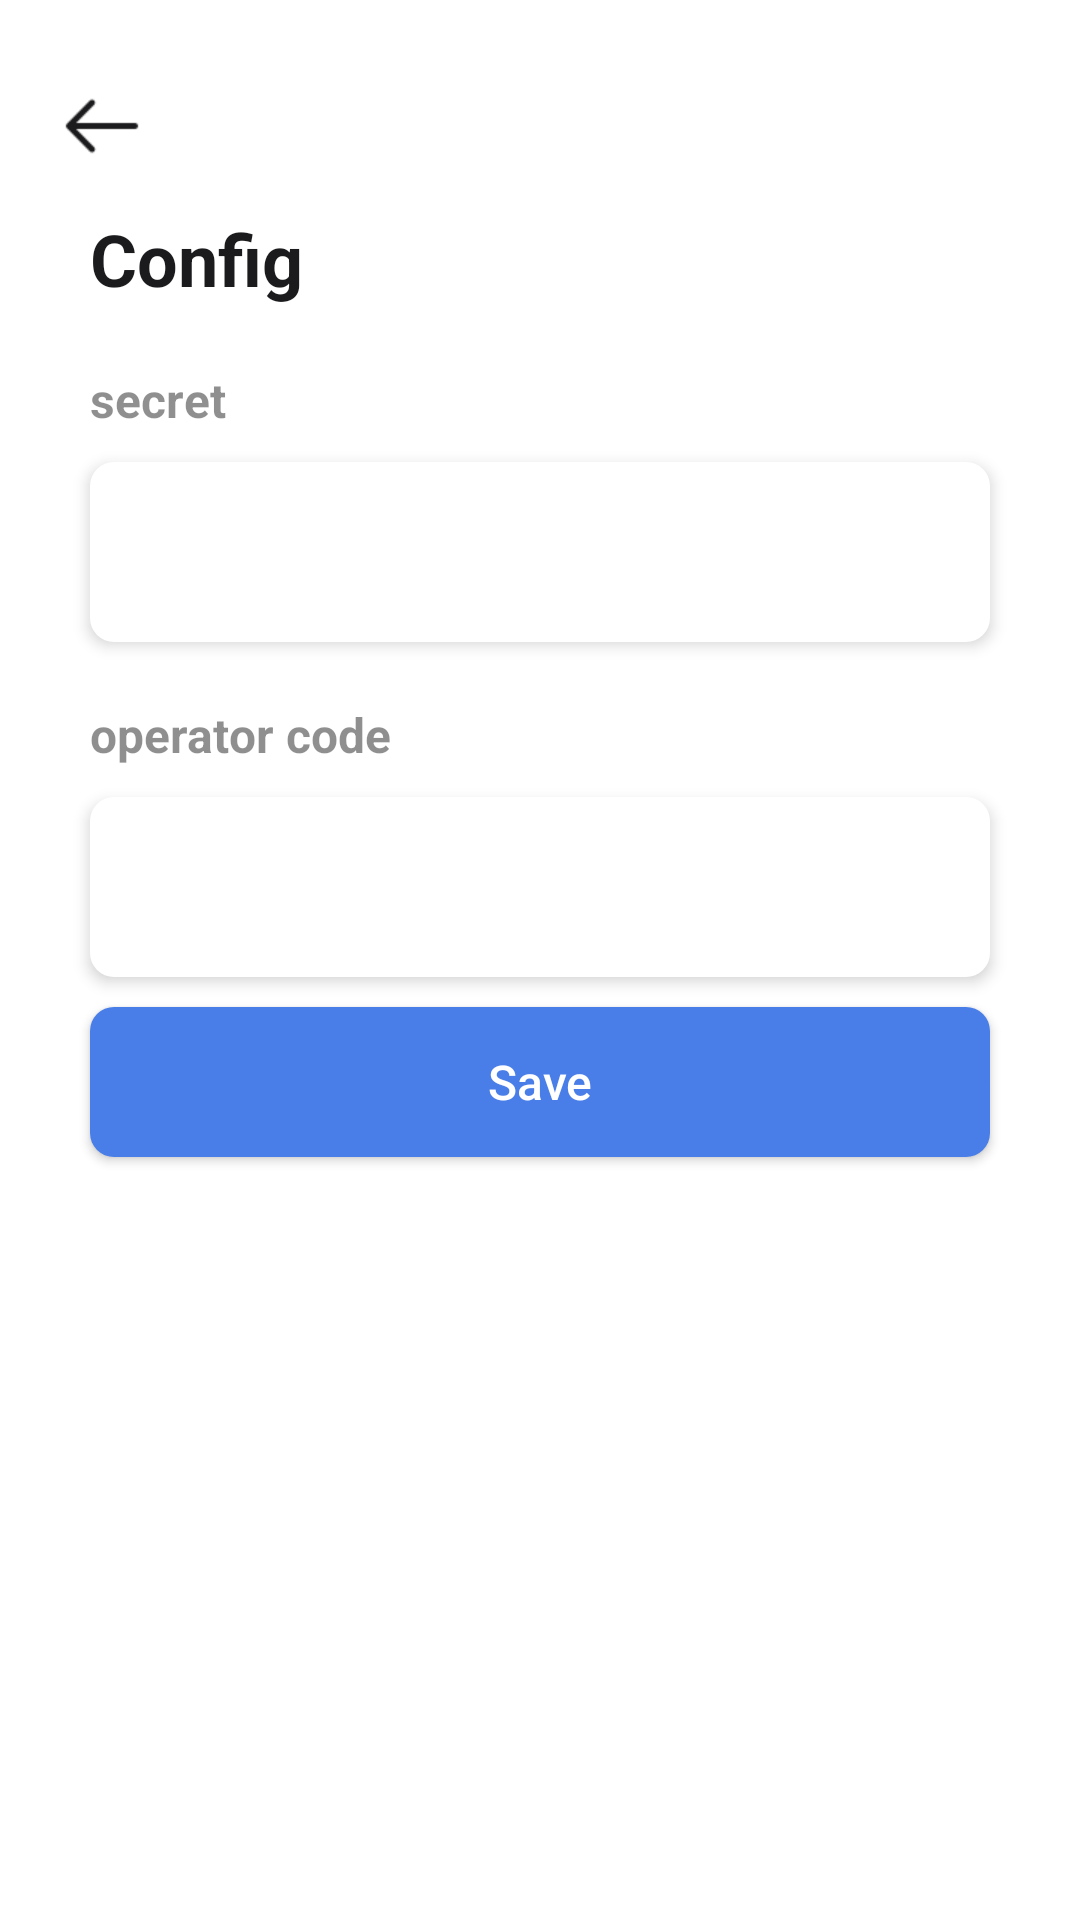

Reconstruct the res/layout file that produces this screen, plus the resources it refers to.
<!-- AndroidManifest.xml: application theme AppTheme -->
<!-- res/layout/activity_setting.xml -->
<?xml version="1.0" encoding="utf-8"?>
<androidx.constraintlayout.widget.ConstraintLayout xmlns:android="http://schemas.android.com/apk/res/android"
    xmlns:app="http://schemas.android.com/apk/res-auto"
    android:layout_width="match_parent"
    android:layout_height="match_parent"
    android:background="@color/colorFFF">

    <ImageView
        android:id="@+id/btn_back"
        android:layout_width="32dp"
        android:layout_height="32dp"
        android:layout_marginStart="20dp"
        android:layout_marginTop="26dp"
        android:scaleType="center"
        android:src="@mipmap/ic_back"
        app:layout_constraintStart_toStartOf="parent"
        app:layout_constraintTop_toTopOf="parent" />

    <TextView
        android:id="@+id/tv_title"
        android:layout_width="match_parent"
        android:layout_height="wrap_content"
        android:paddingStart="30dp"
        android:paddingTop="12dp"
        android:text="Config"
        android:textColor="@color/colorB1D"
        android:textSize="24sp"
        android:textStyle="bold"
        app:layout_constraintStart_toStartOf="parent"
        app:layout_constraintTop_toBottomOf="@+id/btn_back" />

    <TextView
        android:id="@+id/tv_secret_title"
        android:layout_width="match_parent"
        android:layout_height="wrap_content"
        android:paddingStart="30dp"
        android:paddingTop="20dp"
        android:text="secret"
        android:textColor="@color/color49B1D"
        android:textSize="16sp"
        android:textStyle="bold"
        app:layout_constraintStart_toStartOf="parent"
        app:layout_constraintTop_toBottomOf="@+id/tv_title" />

    <EditText
        android:id="@+id/et_secret"
        android:layout_width="match_parent"
        android:layout_height="60dp"
        android:layout_marginStart="30dp"
        android:layout_marginTop="10dp"
        android:layout_marginEnd="30dp"
        android:background="@drawable/shape_fff_corners_8"
        android:elevation="3dp"
        android:gravity="center_vertical"
        android:padding="10dp"
        android:textSize="20sp"
        android:textStyle="bold"
        app:layout_constraintTop_toBottomOf="@+id/tv_secret_title" />

    <TextView
        android:id="@+id/tv_operator_code_title"
        android:layout_width="match_parent"
        android:layout_height="wrap_content"
        android:paddingStart="30dp"
        android:paddingTop="20dp"
        android:text="operator code"
        android:textColor="@color/color49B1D"
        android:textSize="16sp"
        android:textStyle="bold"
        app:layout_constraintStart_toStartOf="parent"
        app:layout_constraintTop_toBottomOf="@+id/et_secret" />


    <EditText
        android:id="@+id/et_operator_code"
        android:layout_width="match_parent"
        android:layout_height="60dp"
        android:layout_marginStart="30dp"
        android:layout_marginTop="10dp"
        android:layout_marginEnd="30dp"
        android:background="@drawable/shape_fff_corners_8"
        android:elevation="3dp"
        android:gravity="center_vertical"
        android:padding="10dp"
        android:textSize="20sp"
        android:textStyle="bold"
        app:layout_constraintTop_toBottomOf="@+id/tv_operator_code_title" />

    <Button
        android:id="@+id/btn_save"
        android:layout_width="match_parent"
        android:layout_height="50dp"
        android:layout_alignParentBottom="true"
        android:layout_centerHorizontal="true"
        android:layout_marginStart="30dp"
        android:layout_marginTop="10dp"
        android:layout_marginEnd="30dp"
        android:layout_marginBottom="20dp"
        android:background="@drawable/shape_de7_corners_8"
        android:text="Save"
        android:textAllCaps="false"
        android:textColor="@color/colorFFF"
        android:textSize="16sp"
        app:layout_constraintTop_toBottomOf="@+id/et_operator_code" />

</androidx.constraintlayout.widget.ConstraintLayout>
<!-- resources referenced by this layout -->
<resources>
  <color name="color49B1D">#7D1B1B1D</color>
  <color name="colorB1D">#1B1B1D</color>
  <color name="colorFFF">#FFFFFF</color>
  <!-- drawable shape_de7_corners_8 (drawable) -->
  <?xml version="1.0" encoding="utf-8"?>
  <shape xmlns:android="http://schemas.android.com/apk/res/android"
      android:shape="rectangle">
      <solid android:color="@color/colorDE7" />
      <corners android:radius="8dp" />
  </shape>
  <!-- drawable shape_fff_corners_8 (drawable) -->
  <?xml version="1.0" encoding="utf-8"?>
  <shape xmlns:android="http://schemas.android.com/apk/res/android"
      android:shape="rectangle">
      <solid android:color="@color/colorFFF" />
      <corners android:radius="8dp" />
  </shape>
  <!-- mipmap ic_back: png bitmap (mipmap-xhdpi, 857 bytes) -->
  <style name="AppTheme" parent="Theme.AppCompat.Light.DarkActionBar">
          
          <item name="colorPrimary">@color/color63D</item>
          <item name="colorPrimaryDark">@color/colorFFF</item>
          <item name="colorAccent">@color/color63D</item>
          <item name="windowNoTitle">true</item>
          <item name="windowActionBar">false</item>
      </style>
  <color name="colorDE7">#497DE7</color>
  <color name="color63D">#E9663D</color>
</resources>
